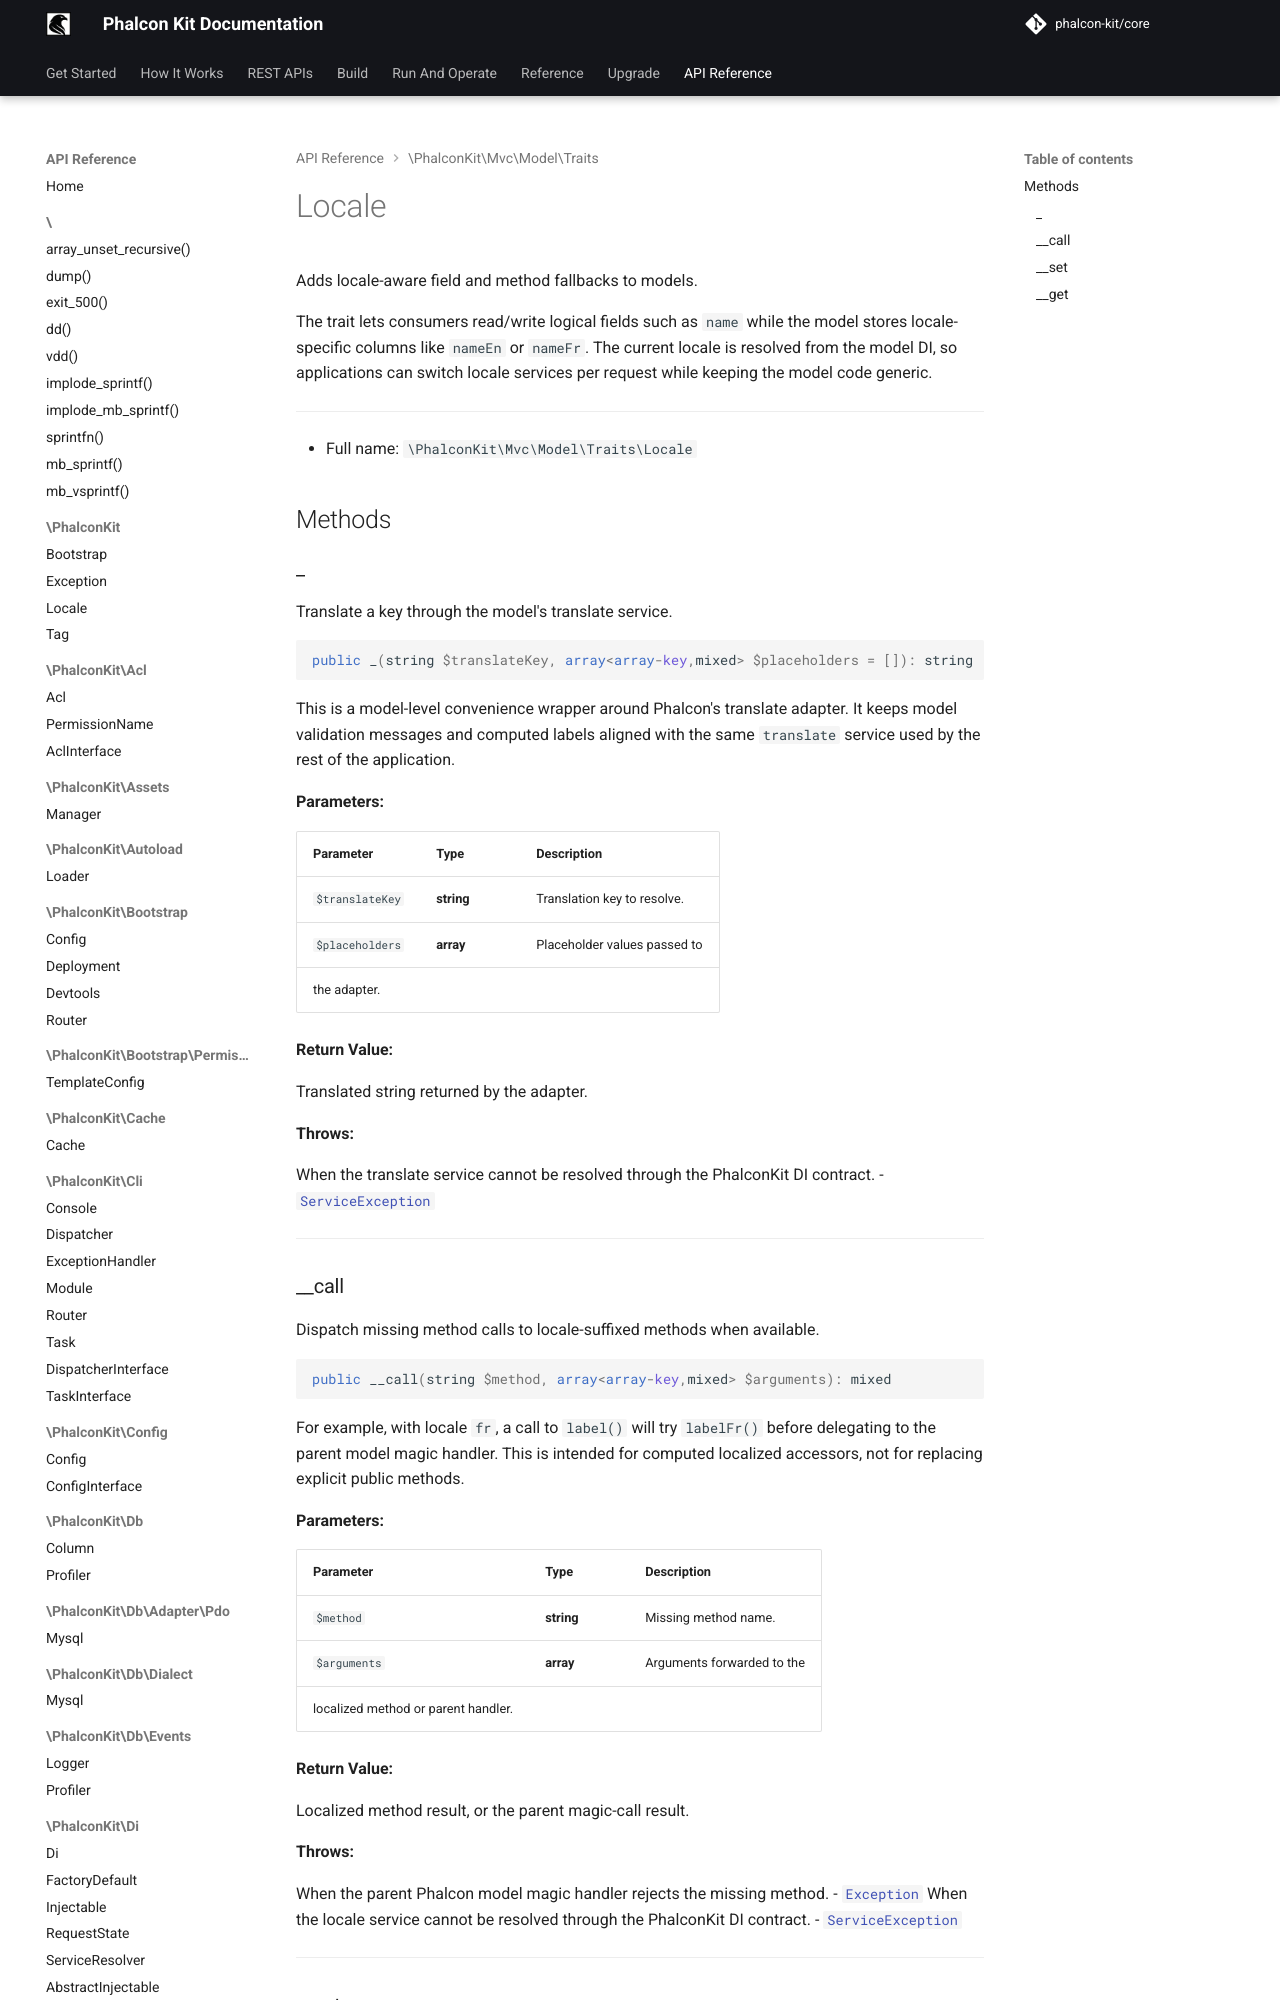

repository: phalcon-kit/docs · page: api/classes/PhalconKit/Mvc/Model/Traits/Locale/index.html · generator: mkdocs


Adds locale-aware field and method fallbacks to models.

The trait lets consumers read/write logical fields such as `name` while the
model stores locale-specific columns like `nameEn` or `nameFr`. The current
locale is resolved from the model DI, so applications can switch locale
services per request while keeping the model code generic.

***
